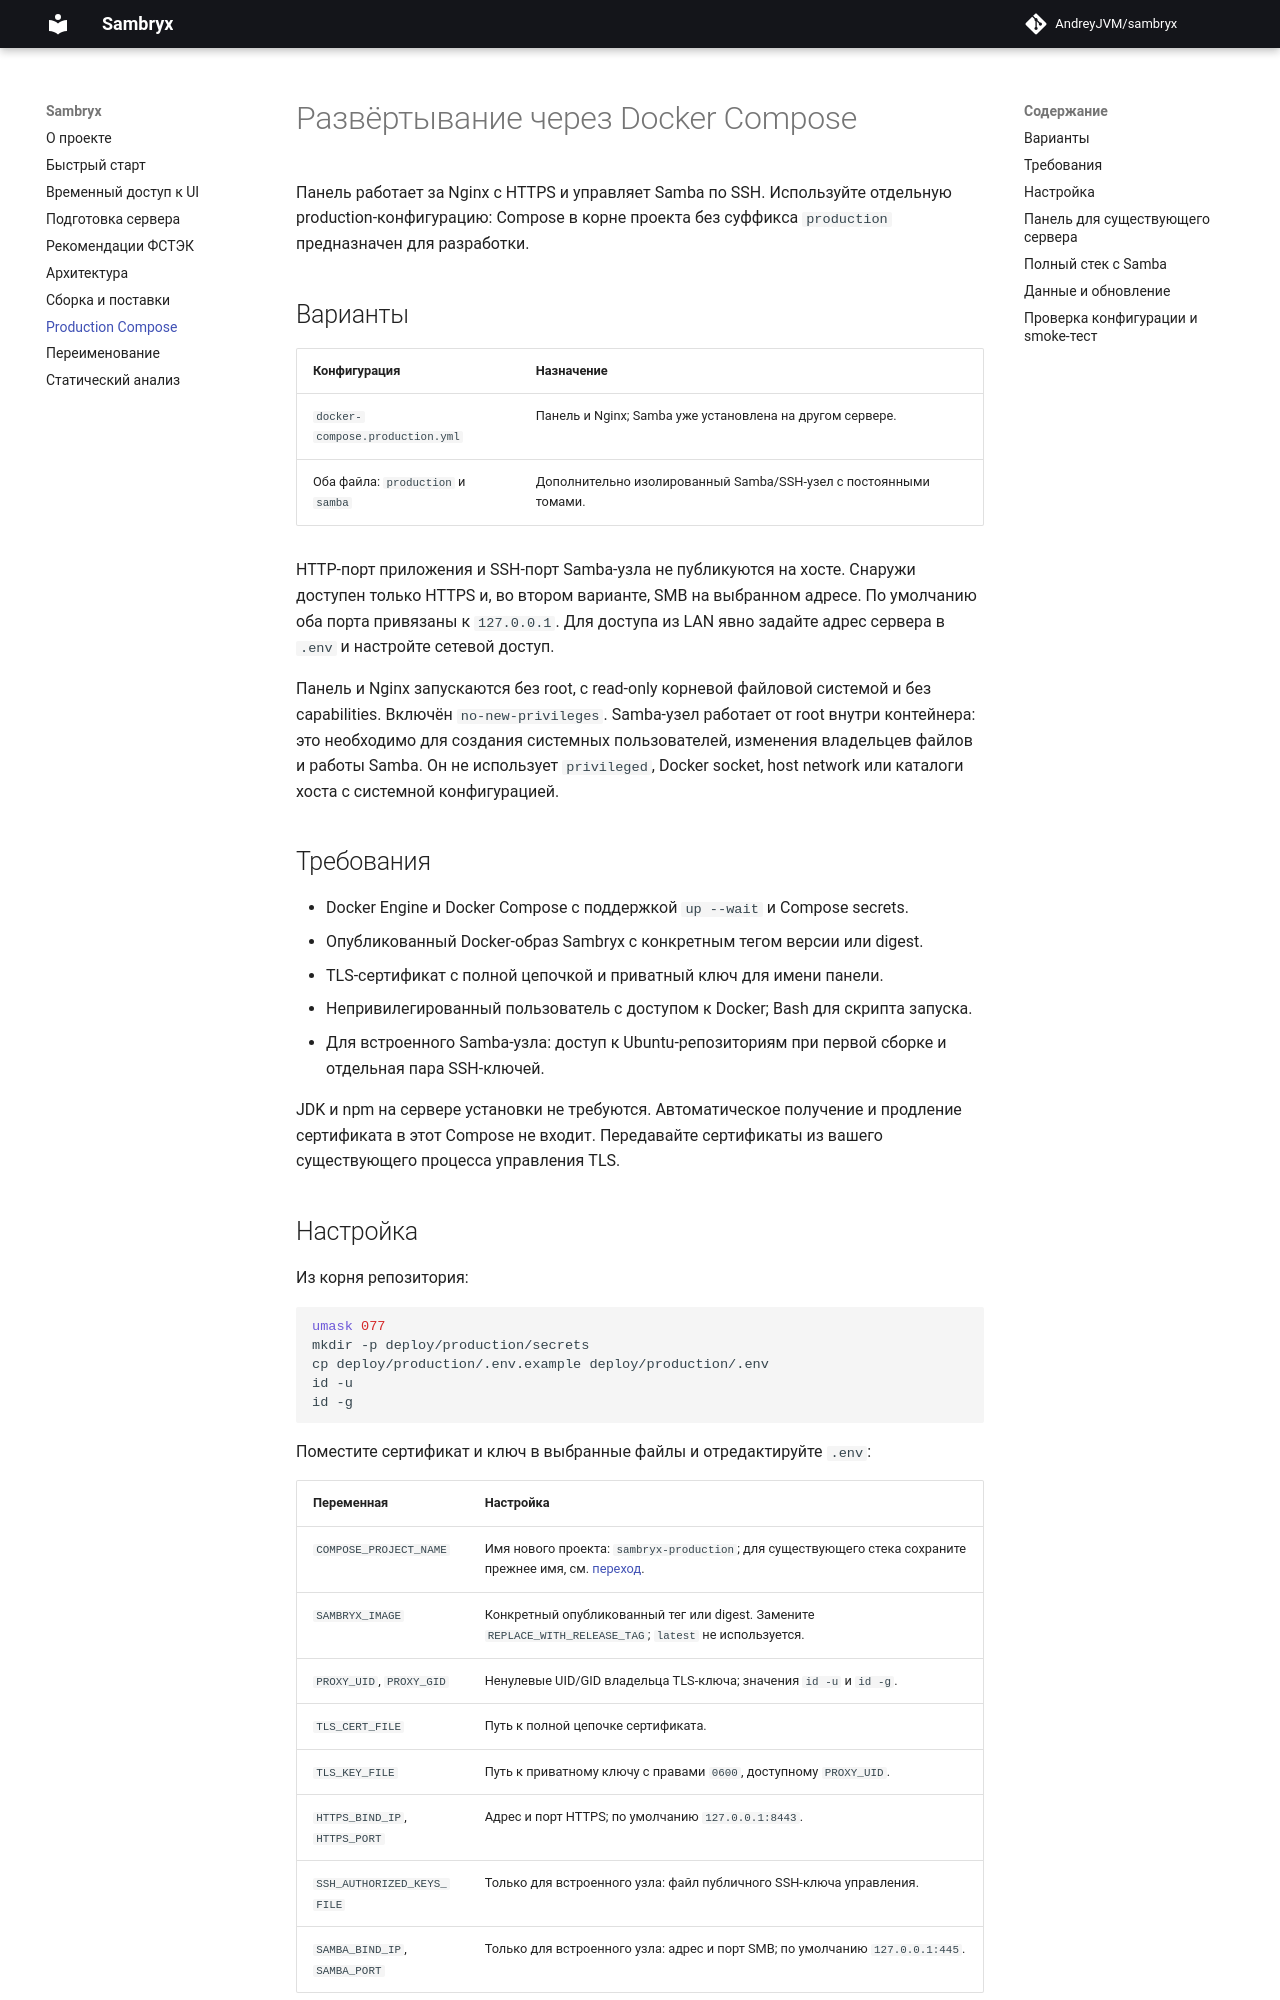

repository: AndreyJVM/samba-web-ui · page: production/index.html · generator: mkdocs

# Развёртывание через Docker Compose

Панель работает за Nginx с HTTPS и управляет Samba по SSH. Используйте отдельную production-конфигурацию:
Compose в корне проекта без суффикса `production` предназначен для разработки.

## Варианты

| Конфигурация | Назначение |
| --- | --- |
| `docker-compose.production.yml` | Панель и Nginx; Samba уже установлена на другом сервере. |
| Оба файла: `production` и `samba` | Дополнительно изолированный Samba/SSH-узел с постоянными томами. |

HTTP-порт приложения и SSH-порт Samba-узла не публикуются на хосте. Снаружи доступен только
HTTPS и, во втором варианте, SMB на выбранном адресе. По умолчанию оба порта привязаны к
`127.0.0.1`. Для доступа из LAN явно задайте адрес сервера в `.env` и настройте сетевой доступ.

Панель и Nginx запускаются без root, с read-only корневой файловой системой и без capabilities.
Включён `no-new-privileges`. Samba-узел работает от root внутри контейнера: это необходимо для
создания системных пользователей, изменения владельцев файлов и работы Samba. Он не использует
`privileged`, Docker socket, host network или каталоги хоста с системной конфигурацией.

## Требования

- Docker Engine и Docker Compose с поддержкой `up --wait` и Compose secrets.
- Опубликованный Docker-образ Sambryx с конкретным тегом версии или digest.
- TLS-сертификат с полной цепочкой и приватный ключ для имени панели.
- Непривилегированный пользователь с доступом к Docker; Bash для скрипта запуска.
- Для встроенного Samba-узла: доступ к Ubuntu-репозиториям при первой сборке и отдельная пара SSH-ключей.

JDK и npm на сервере установки не требуются. Автоматическое получение и продление сертификата
в этот Compose не входит. Передавайте сертификаты из вашего существующего процесса управления TLS.

## Настройка

Из корня репозитория:

```bash
umask 077
mkdir -p deploy/production/secrets
cp deploy/production/.env.example deploy/production/.env
id -u
id -g
```

Поместите сертификат и ключ в выбранные файлы и отредактируйте `.env`:

| Переменная | Настройка |
| --- | --- |
| `COMPOSE_PROJECT_NAME` | Имя нового проекта: `sambryx-production`; для существующего стека сохраните прежнее имя, см. [переход](renaming.md). |
| `SAMBRYX_IMAGE` | Конкретный опубликованный тег или digest. Замените `REPLACE_WITH_RELEASE_TAG`; `latest` не используется. |
| `PROXY_UID`, `PROXY_GID` | Ненулевые UID/GID владельца TLS-ключа; значения `id -u` и `id -g`. |
| `TLS_CERT_FILE` | Путь к полной цепочке сертификата. |
| `TLS_KEY_FILE` | Путь к приватному ключу с правами `0600`, доступному `PROXY_UID`. |
| `HTTPS_BIND_IP`, `HTTPS_PORT` | Адрес и порт HTTPS; по умолчанию `127.0.0.1:8443`. |
| `SSH_AUTHORIZED_KEYS_FILE` | Только для встроенного узла: файл публичного SSH-ключа управления. |
| `SAMBA_BIND_IP`, `SAMBA_PORT` | Только для встроенного узла: адрес и порт SMB; по умолчанию `127.0.0.1:445`. |

Относительные пути разрешаются от корня репозитория. `.env` и каталог `secrets` исключены из Git.
Приватный TLS-ключ не должен быть доступен всем пользователям. Если ключ принадлежит другому
служебному пользователю, настройте UID/GID Nginx и права доступа соответственно.

Compose secrets здесь являются read-only файловыми подключениями, а не зашифрованным хранилищем
секретов. Защищайте исходные файлы и резервные копии на хосте.
